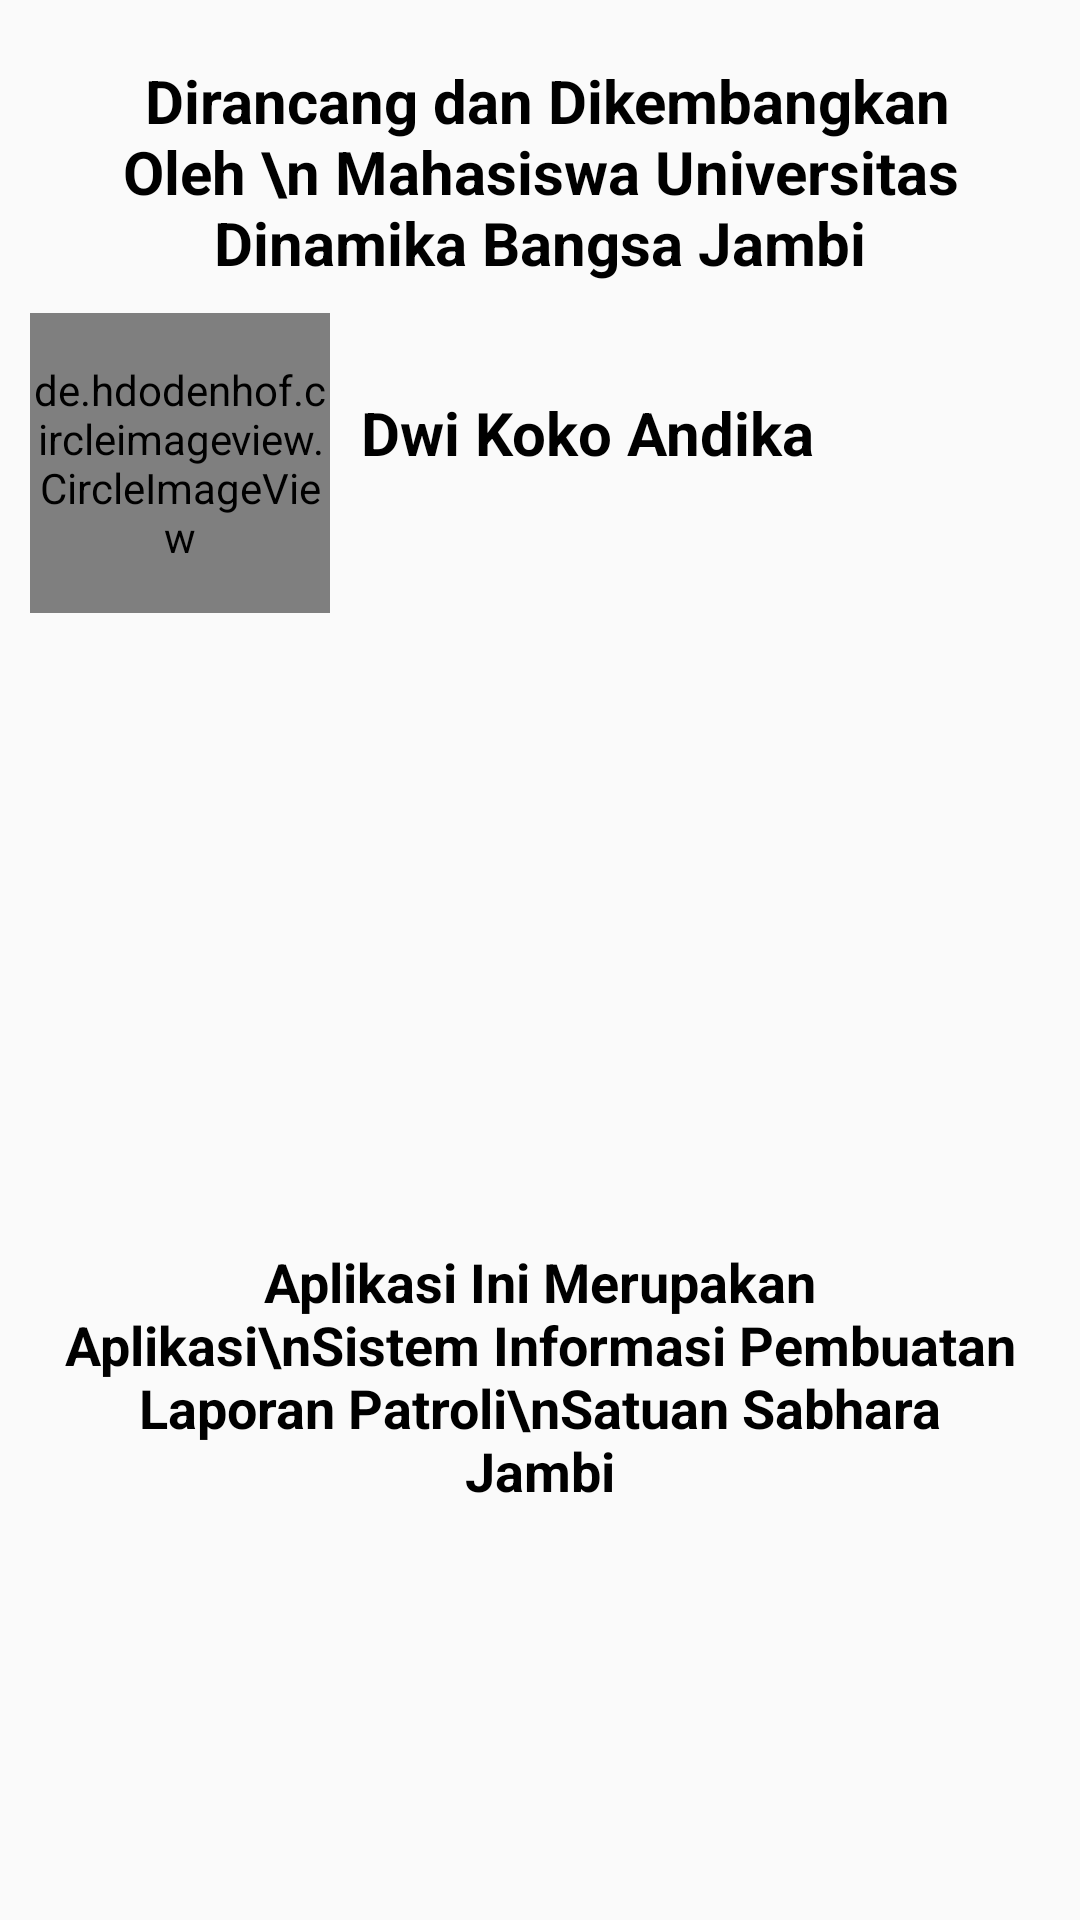

Android layout source for this screen:
<!-- AndroidManifest.xml: application theme AppTheme -->
<!-- res/layout/activity_about.xml -->
<?xml version="1.0" encoding="utf-8"?>
<LinearLayout xmlns:android="http://schemas.android.com/apk/res/android"
    xmlns:app="http://schemas.android.com/apk/res-auto"
    xmlns:tools="http://schemas.android.com/tools"
    android:layout_width="match_parent"
    android:layout_height="match_parent"
    android:orientation="vertical"
    tools:context=".About">

    <RelativeLayout
        android:layout_width="match_parent"
        android:layout_height="match_parent">
        <ImageView
            android:layout_centerInParent="true"
            android:layout_width="match_parent"
            android:layout_height="150dp"
            android:alpha="0.3"
            android:id="@+id/a"
            android:src="@drawable/unama"/>

        <TextView
            android:id="@+id/ab1"
            android:layout_width="match_parent"
            android:layout_height="wrap_content"
            android:layout_marginTop="20dp"
            android:layout_marginLeft="20dp"
            android:layout_marginRight="20dp"
            android:gravity="center"
            android:textStyle="bold"
            android:textColor="#000"
            android:textSize="20dp"
            android:text=" Dirancang dan Dikembangkan Oleh \n Mahasiswa Universitas Dinamika Bangsa Jambi"/>

        <de.hdodenhof.circleimageview.CircleImageView
            android:id="@+id/abc1"
            android:layout_below="@+id/ab1"
            android:layout_width="100dp"
            android:layout_height="100dp"
            android:layout_margin="10dp"
            android:src="#f5a1b1"/>
        <ImageView
            android:layout_below="@+id/ab1"
            android:layout_width="80dp"
            android:layout_height="80dp"
            android:layout_marginTop="22dp"
            android:layout_marginLeft="18dp"
            android:src="@drawable/unama"/>


        <TextView
            android:layout_below="@id/ab1"
            android:layout_toRightOf="@id/abc1"
            android:layout_width="wrap_content"
            android:layout_height="100dp"
            android:gravity="center"
            android:textSize="20dp"
            android:textStyle="bold"
            android:textColor="#000"
            android:text="Dwi Koko Andika"/>

        <TextView
            android:id="@+id/txt1"
            android:layout_below="@+id/a"
            android:layout_marginTop="20dp"
            android:layout_width="match_parent"
            android:layout_height="wrap_content"
            android:layout_marginLeft="20dp"
            android:layout_marginRight="20dp"
            android:gravity="center"
            android:textColor="#000"
            android:textStyle="bold"
            android:textSize="18dp"
            android:text="Aplikasi Ini Merupakan Aplikasi\nSistem Informasi Pembuatan Laporan Patroli\nSatuan Sabhara Jambi"/>

    </RelativeLayout>

</LinearLayout>
<!-- resources referenced by this layout -->
<resources>
  <style name="AppTheme" parent="Theme.AppCompat.Light.NoActionBar">
          <item name="android:forceDarkAllowed" tools:targetApi="q">false</item> 
          
          <item name="colorPrimary">@color/colorPrimary</item>
          <item name="colorPrimaryDark">@color/colorPrimaryDark</item>
          <item name="colorAccent">@color/colorAccent</item>
      </style>
  <color name="colorPrimary">#6200EE</color>
  <color name="colorPrimaryDark">#ff0000</color>
  <color name="colorAccent">#03DAC5</color>
</resources>
